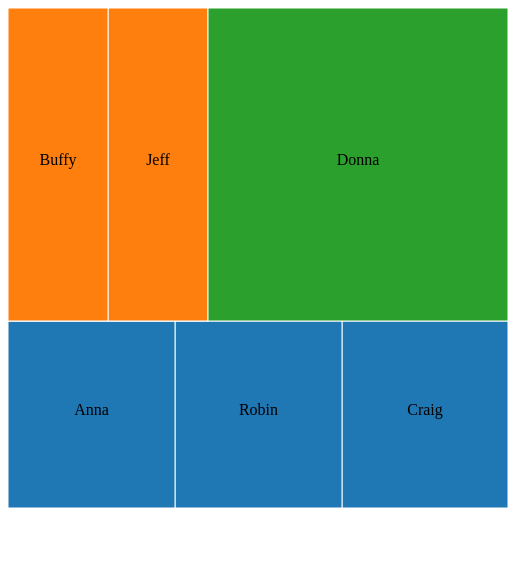
D3 v3 page, settled after 360 driven frames (6 s of simulated time); the page loaded 1 data file(s).


// ── treemap.js
var width = 500,
    height = 500,
    padding = 50;

var canvas = d3.select("body")
               .append("svg")
               .attr("width", width)
               .attr("height", height + padding);

var colourScale = d3.scale.category10();

d3.json("tree_data.json", function(data) {
    var treemap = d3.layout.treemap()
                           .size([width, height])
                           .nodes(data);
    var cells = canvas.selectAll(".cell")
                      .data(treemap)
                      .enter()
                            .append("g")
                            .attr("class", "cell");
    
    cells.append("rect")
         .attr("x", function(data) { return data.x; })
         .attr("y", function(data) { return data.y; })
         .attr("width", function(data) { return data.dx; })
         .attr("height", function(data) { return data.dy; })
         .attr("stroke", "#fff")
         .attr("fill", function(data) { 
            return data.children ? null : colourScale(data.parent.name); 
         });
    
    cells.append("text")
         .attr("x", function(data) { return data.x + data.dx / 2; })
         .attr("y", function(data) { return data.y + data.dy / 2; })
         .attr("text-anchor", "middle")
         .text(function(data) { return data.children ? null : data.name; });
});

### data: tree_data.json
{
 "name": "Max",
 "value": 100,
 "children": [
  {
   "name": "Sylvia",
   "value": 75,
   "children": [
    "{... 2 keys}",
    "{... 2 keys}",
    "{... 2 keys}"
   ]
  },
  {
   "name": "David",
   "value": 75,
   "children": [
    "{... 3 keys}",
    "{... 3 keys}"
   ]
  },
  {
   "name": "Donna",
   "value": 75
  }
 ]
}